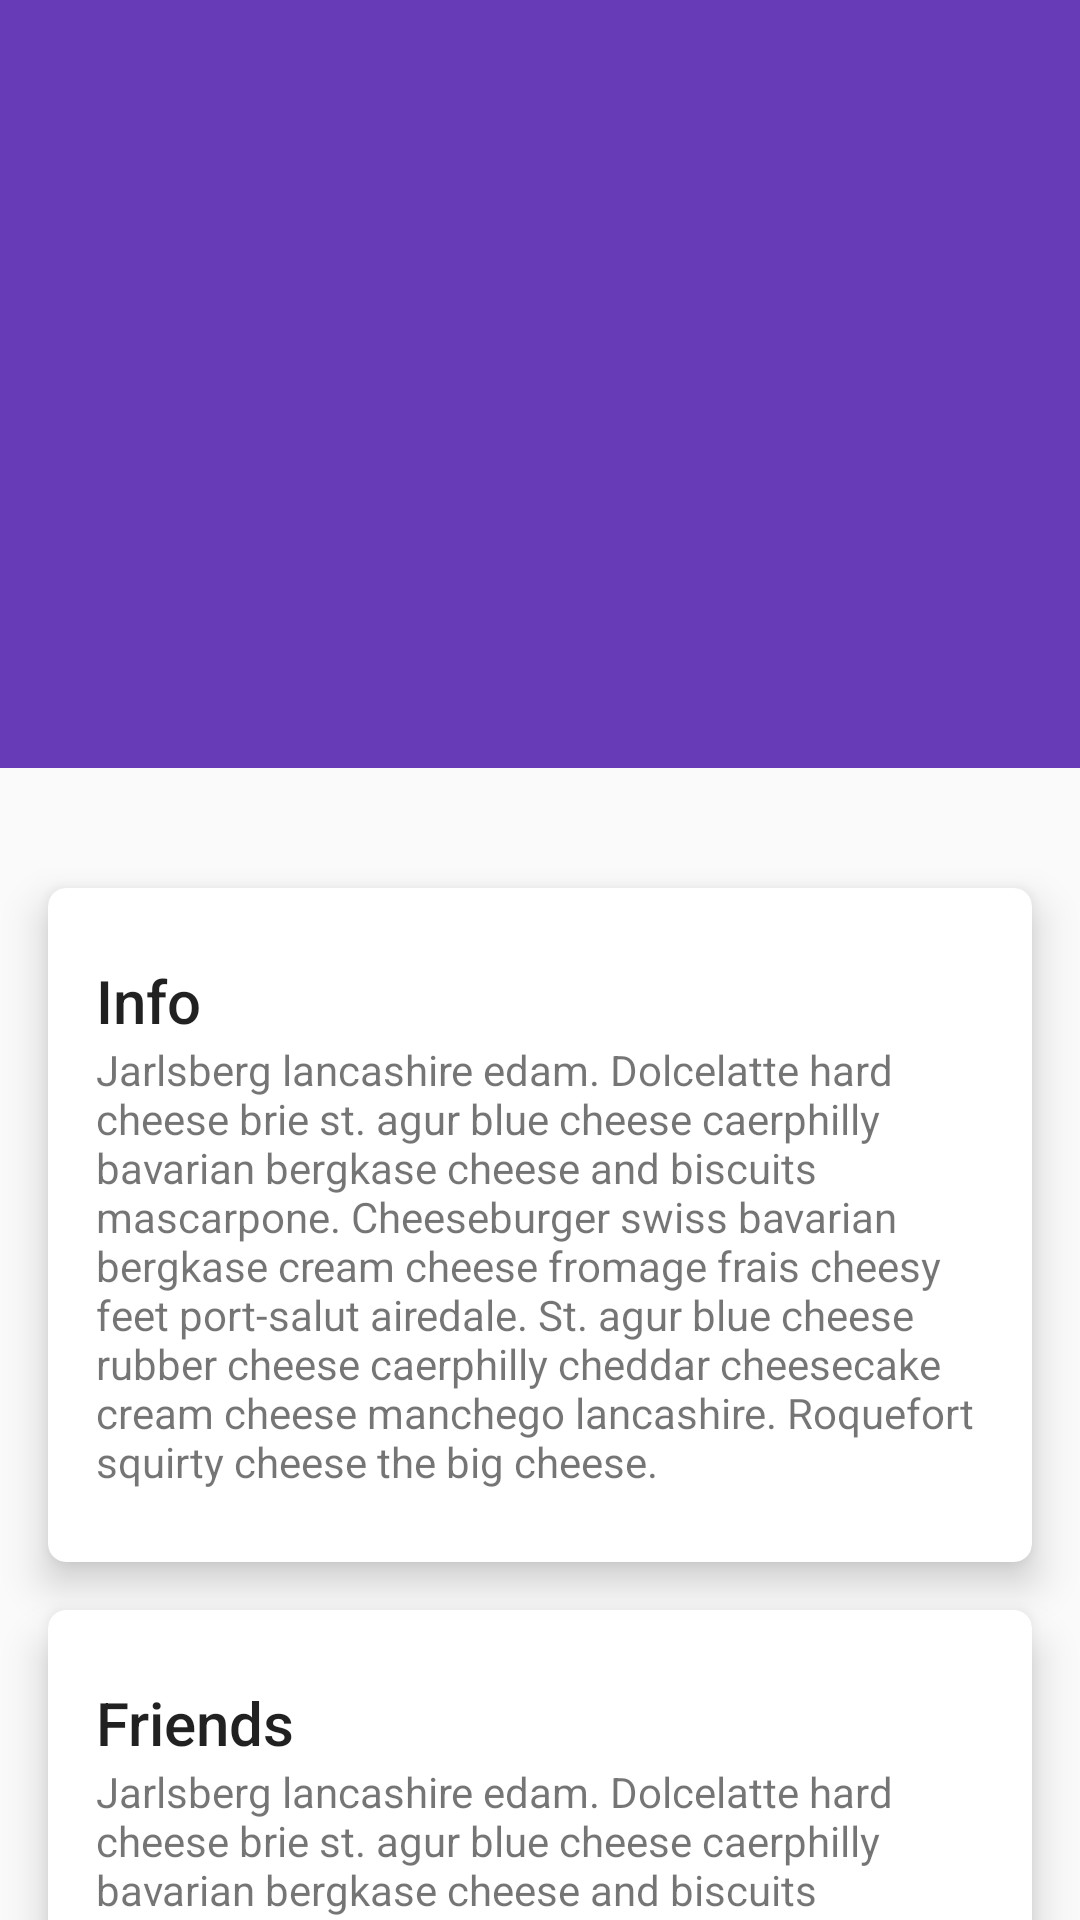

This screen was rendered from an Android layout file. Write that file and the resources it references.
<!-- AndroidManifest.xml: application theme AppTheme -->
<!-- res/layout/activity_detail.xml -->
<?xml version="1.0" encoding="utf-8"?>
<android.support.design.widget.CoordinatorLayout
    xmlns:android="http://schemas.android.com/apk/res/android"
    xmlns:app="http://schemas.android.com/apk/res-auto"
    android:id="@+id/main_content"
    android:layout_width="match_parent"
    android:layout_height="match_parent">

    <android.support.design.widget.AppBarLayout
        android:id="@+id/appbar"
        android:layout_width="match_parent"
        android:layout_height="@dimen/detail_backdrop_height"
        android:theme="@style/ThemeOverlay.AppCompat.Dark.ActionBar">

        <android.support.design.widget.CollapsingToolbarLayout
            android:id="@+id/collapsing_toolbar"
            android:layout_width="match_parent"
            android:layout_height="match_parent"
            app:contentScrim="?attr/colorPrimary"
            app:expandedTitleMarginEnd="64dp"
            app:expandedTitleMarginStart="48dp"
            app:layout_scrollFlags="scroll|exitUntilCollapsed"
            app:statusBarScrim="?attr/colorPrimary">

            <ImageView
                android:id="@+id/backdrop"
                android:layout_width="match_parent"
                android:layout_height="match_parent"
                android:fitsSystemWindows="true"
                android:scaleType="centerCrop"
                app:layout_collapseMode="parallax"/>

            <android.support.v7.widget.Toolbar
                android:id="@+id/toolbar"
                android:layout_width="match_parent"
                android:layout_height="?attr/actionBarSize"
                app:contentInsetStart="0dp"
                app:layout_collapseMode="pin"
                app:popupTheme="@style/ThemeOverlay.AppCompat.Light"/>
        </android.support.design.widget.CollapsingToolbarLayout>
    </android.support.design.widget.AppBarLayout>

    <android.support.v4.widget.NestedScrollView
        android:layout_width="match_parent"
        android:layout_height="match_parent"
        app:layout_behavior="@string/appbar_scrolling_view_behavior">

        <LinearLayout
            android:layout_width="match_parent"
            android:layout_height="match_parent"
            android:orientation="vertical"
            android:paddingTop="24dp">

            <android.support.v7.widget.CardView
                android:layout_width="match_parent"
                android:layout_height="wrap_content"
                android:layout_margin="@dimen/card_margin"
                android:clickable="true"
                android:foreground="?android:attr/selectableItemBackground"
                app:cardCornerRadius="@dimen/card_radius"
                app:cardElevation="8dp">

                <LinearLayout
                    style="@style/Widget.CardContent"
                    android:layout_width="match_parent"
                    android:layout_height="wrap_content">

                    <TextView
                        android:layout_width="match_parent"
                        android:layout_height="wrap_content"
                        android:text="Info"
                        android:textAppearance="@style/TextAppearance.AppCompat.Title"/>

                    <TextView
                        android:layout_width="match_parent"
                        android:layout_height="wrap_content"
                        android:text="@string/cheese_ipsum"/>
                </LinearLayout>
            </android.support.v7.widget.CardView>

            <android.support.v7.widget.CardView
                android:layout_width="match_parent"
                android:layout_height="wrap_content"
                android:layout_marginBottom="@dimen/card_margin"
                android:layout_marginLeft="@dimen/card_margin"
                android:layout_marginRight="@dimen/card_margin"
                android:clickable="true"
                android:foreground="?android:attr/selectableItemBackground"
                app:cardCornerRadius="@dimen/card_radius"
                app:cardElevation="8dp">

                <LinearLayout
                    style="@style/Widget.CardContent"
                    android:layout_width="match_parent"
                    android:layout_height="wrap_content">

                    <TextView
                        android:layout_width="match_parent"
                        android:layout_height="wrap_content"
                        android:text="Friends"
                        android:textAppearance="@style/TextAppearance.AppCompat.Title"/>

                    <TextView
                        android:layout_width="match_parent"
                        android:layout_height="wrap_content"
                        android:text="@string/cheese_ipsum"/>
                </LinearLayout>
            </android.support.v7.widget.CardView>

            <android.support.v7.widget.CardView
                android:layout_width="match_parent"
                android:layout_height="wrap_content"
                android:layout_marginBottom="@dimen/card_margin"
                android:layout_marginLeft="@dimen/card_margin"
                android:layout_marginRight="@dimen/card_margin"
                android:clickable="true"
                android:foreground="?android:attr/selectableItemBackground"
                app:cardCornerRadius="@dimen/card_radius"
                app:cardElevation="8dp">

                <LinearLayout
                    style="@style/Widget.CardContent"
                    android:layout_width="match_parent"
                    android:layout_height="wrap_content">

                    <TextView
                        android:layout_width="match_parent"
                        android:layout_height="wrap_content"
                        android:text="Related"
                        android:textAppearance="@style/TextAppearance.AppCompat.Title"/>

                    <TextView
                        android:layout_width="match_parent"
                        android:layout_height="wrap_content"
                        android:text="@string/cheese_ipsum"/>
                </LinearLayout>
            </android.support.v7.widget.CardView>

            <android.support.v7.widget.CardView
                android:layout_width="match_parent"
                android:layout_height="wrap_content"
                android:layout_marginBottom="@dimen/card_margin"
                android:layout_marginLeft="@dimen/card_margin"
                android:layout_marginRight="@dimen/card_margin"
                android:clickable="true"
                android:foreground="?android:attr/selectableItemBackground"
                app:cardCornerRadius="@dimen/card_radius"
                app:cardElevation="8dp">

                <LinearLayout
                    style="@style/Widget.CardContent"
                    android:layout_width="match_parent"
                    android:layout_height="wrap_content">

                    <TextView
                        android:layout_width="match_parent"
                        android:layout_height="wrap_content"
                        android:text="Related"
                        android:textAppearance="@style/TextAppearance.AppCompat.Title"/>

                    <TextView
                        android:layout_width="match_parent"
                        android:layout_height="wrap_content"
                        android:text="@string/cheese_ipsum"/>
                </LinearLayout>
            </android.support.v7.widget.CardView>
        </LinearLayout>
    </android.support.v4.widget.NestedScrollView>

    <android.support.design.widget.FloatingActionButton
        android:id="@+id/fab"
        android:layout_width="wrap_content"
        android:layout_height="wrap_content"
        android:layout_margin="@dimen/fab_margin"
        android:clickable="true"
        android:src="@drawable/ic_discuss"
        android:visibility="invisible"
        app:layout_anchor="@id/appbar"
        app:layout_anchorGravity="bottom|right|end"/>

</android.support.design.widget.CoordinatorLayout>
<!-- resources referenced by this layout -->
<resources>
  <dimen name="card_margin">16dp</dimen>
  <dimen name="card_radius">6dp</dimen>
  <dimen name="detail_backdrop_height">256dp</dimen>
  <dimen name="fab_margin">16dp</dimen>
  <string name="cheese_ipsum">Jarlsberg lancashire edam. Dolcelatte hard cheese brie st. agur blue
      cheese caerphilly bavarian bergkase cheese and biscuits mascarpone. Cheeseburger swiss bavarian
      bergkase cream cheese fromage frais cheesy feet port-salut airedale. St. agur blue cheese rubber
      cheese caerphilly cheddar cheesecake cream cheese manchego lancashire. Roquefort squirty cheese
      the big cheese.</string>
  <style name="Widget.CardContent" parent="android:Widget">
          <item name="android:paddingLeft">16dp</item>
          <item name="android:paddingRight">16dp</item>
          <item name="android:paddingTop">24dp</item>
          <item name="android:paddingBottom">24dp</item>
          <item name="android:orientation">vertical</item>
      </style>
  <style name="AppTheme" parent="Theme.AppCompat.DayNight.NoActionBar">
          <item name="colorPrimary">#673AB7</item>
          <item name="colorPrimaryDark">#673AB7</item>
          <item name="colorAccent">#63B931</item>
      </style>
</resources>
